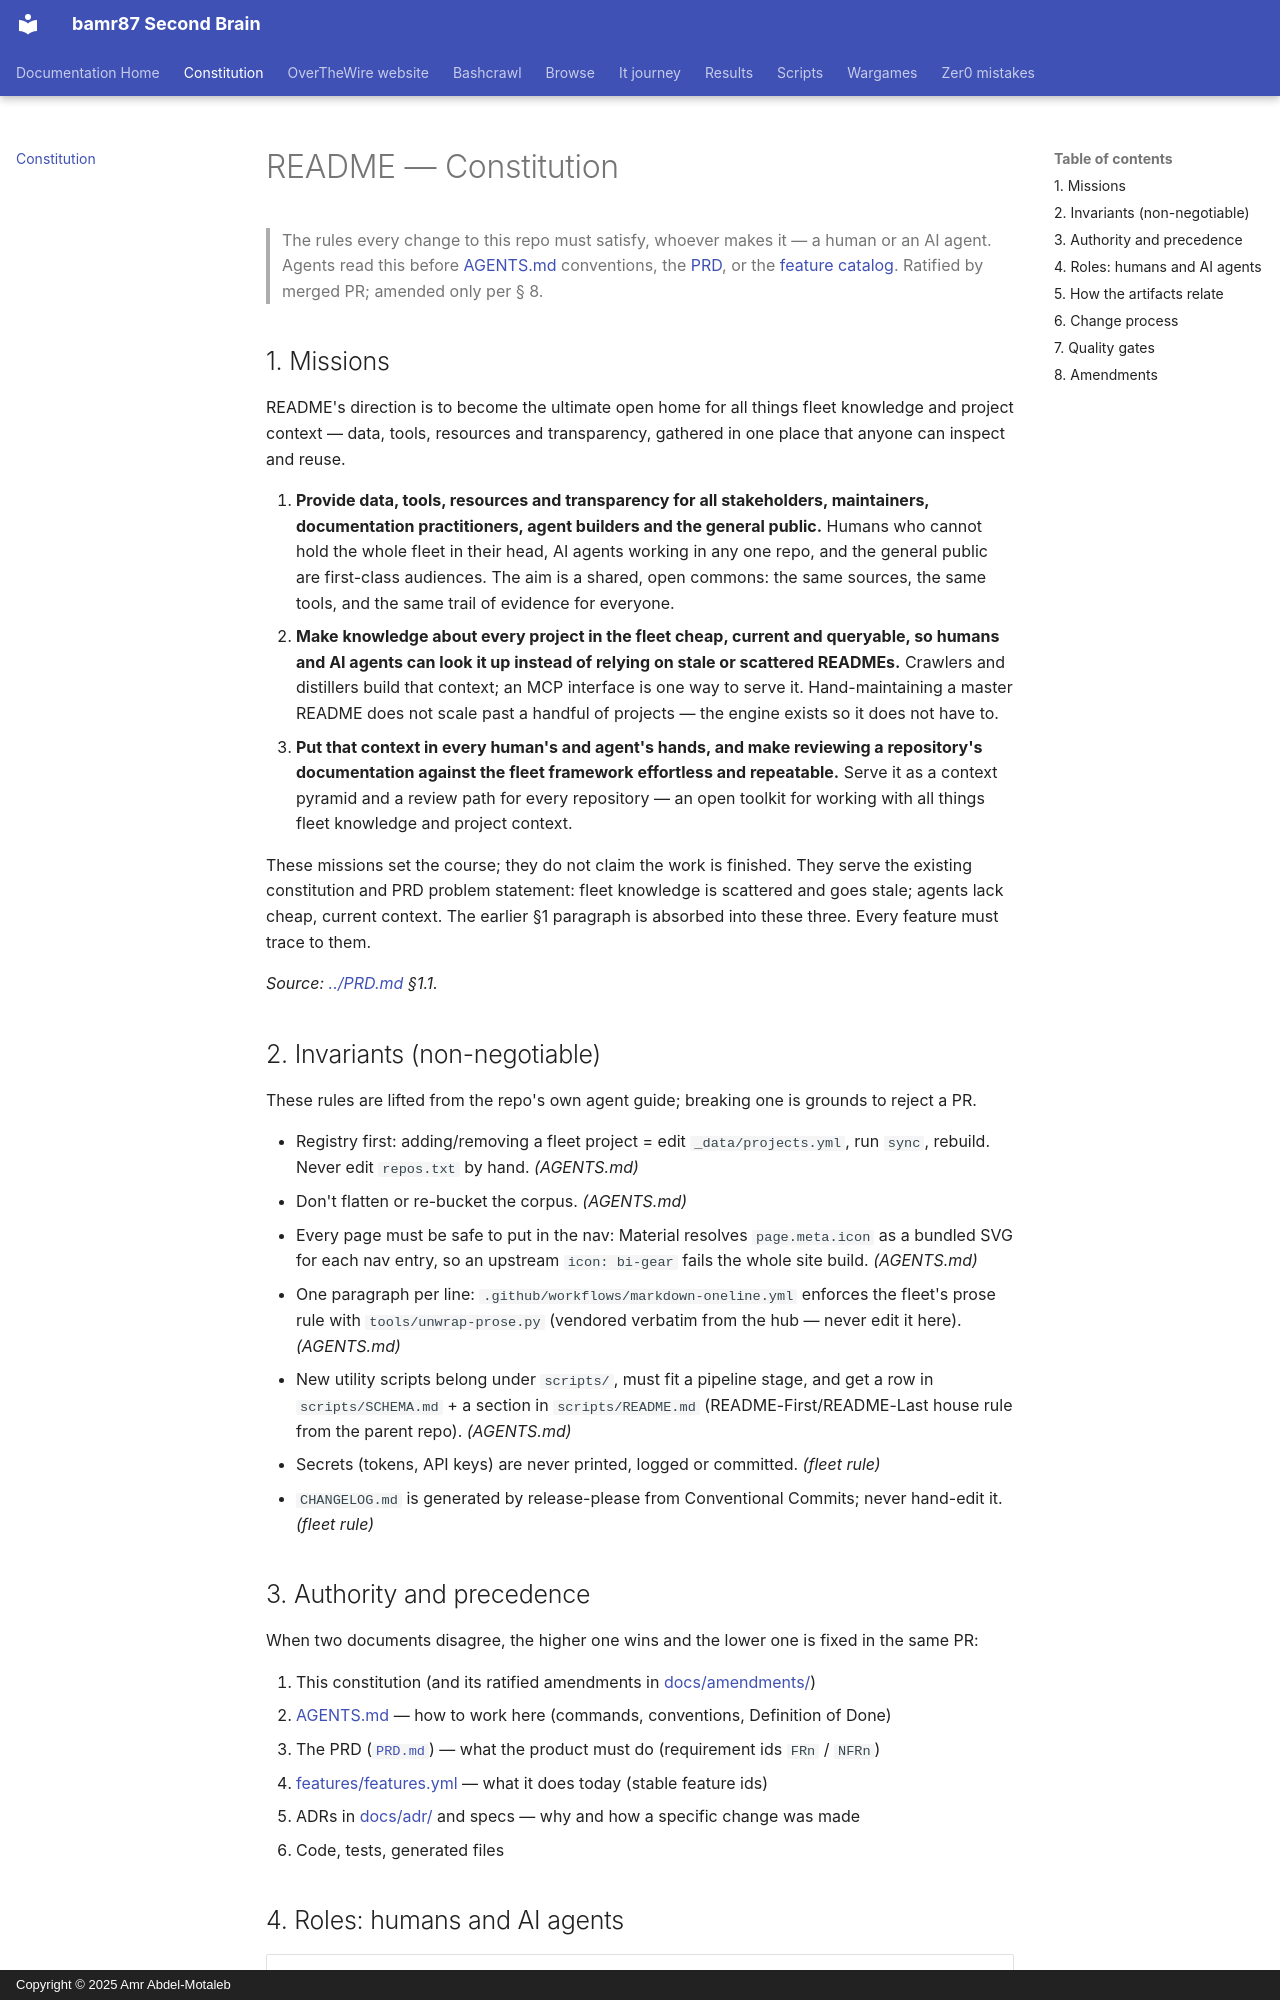

repository: bamr87/README · page: constitution/index.html · generator: mkdocs · copyright: Copyright © 2025 Amr Abdel-Motaleb

<!-- kit: governance v0.1.0 · seeded from bamr87/bamr87 templates/governance/. Owned by this repo after seeding;
     change it ONLY through an amendment record in docs/amendments/ (see § 8). Validate: python3 <hub>/tools/governance_lint.py check . -->
# README — Constitution

> The rules every change to this repo must satisfy, whoever makes it — a human or an AI agent.
> Agents read this before [AGENTS.md](../AGENTS.md) conventions, the [PRD](../PRD.md), or the
> [feature catalog](../features/features.yml). Ratified by merged PR; amended only per § 8.

## 1. Missions

README's direction is to become the ultimate open home for all things fleet knowledge and project context — data, tools, resources and transparency, gathered in one place that anyone can inspect and reuse.

1. **Provide data, tools, resources and transparency for all stakeholders, maintainers, documentation practitioners, agent builders and the general public.** Humans who cannot hold the whole fleet in their head, AI agents working in any one repo, and the general public are first-class audiences. The aim is a shared, open commons: the same sources, the same tools, and the same trail of evidence for everyone.
2. **Make knowledge about every project in the fleet cheap, current and queryable, so humans and AI agents can look it up instead of relying on stale or scattered READMEs.** Crawlers and distillers build that context; an MCP interface is one way to serve it. Hand-maintaining a master README does not scale past a handful of projects — the engine exists so it does not have to.
3. **Put that context in every human's and agent's hands, and make reviewing a repository's documentation against the fleet framework effortless and repeatable.** Serve it as a context pyramid and a review path for every repository — an open toolkit for working with all things fleet knowledge and project context.

These missions set the course; they do not claim the work is finished. They serve the existing constitution and PRD problem statement: fleet knowledge is scattered and goes stale; agents lack cheap, current context. The earlier §1 paragraph is absorbed into these three. Every feature must trace to them.

_Source: [../PRD.md](../PRD.md) §1.1._

## 2. Invariants (non-negotiable)

These rules are lifted from the repo's own agent guide; breaking one is grounds to reject a PR.

- Registry first: adding/removing a fleet project = edit `_data/projects.yml`, run `sync`, rebuild. Never edit `repos.txt` by hand. _(AGENTS.md)_
- Don't flatten or re-bucket the corpus. _(AGENTS.md)_
- Every page must be safe to put in the nav: Material resolves `page.meta.icon` as a bundled SVG for each nav entry, so an upstream `icon: bi-gear` fails the whole site build. _(AGENTS.md)_
- One paragraph per line: `.github/workflows/markdown-oneline.yml` enforces the fleet's prose rule with `tools/unwrap-prose.py` (vendored verbatim from the hub — never edit it here). _(AGENTS.md)_
- New utility scripts belong under `scripts/`, must fit a pipeline stage, and get a row in `scripts/SCHEMA.md` + a section in `scripts/README.md` (README-First/README-Last house rule from the parent repo). _(AGENTS.md)_
- Secrets (tokens, API keys) are never printed, logged or committed. _(fleet rule)_
- `CHANGELOG.md` is generated by release-please from Conventional Commits; never hand-edit it. _(fleet rule)_
